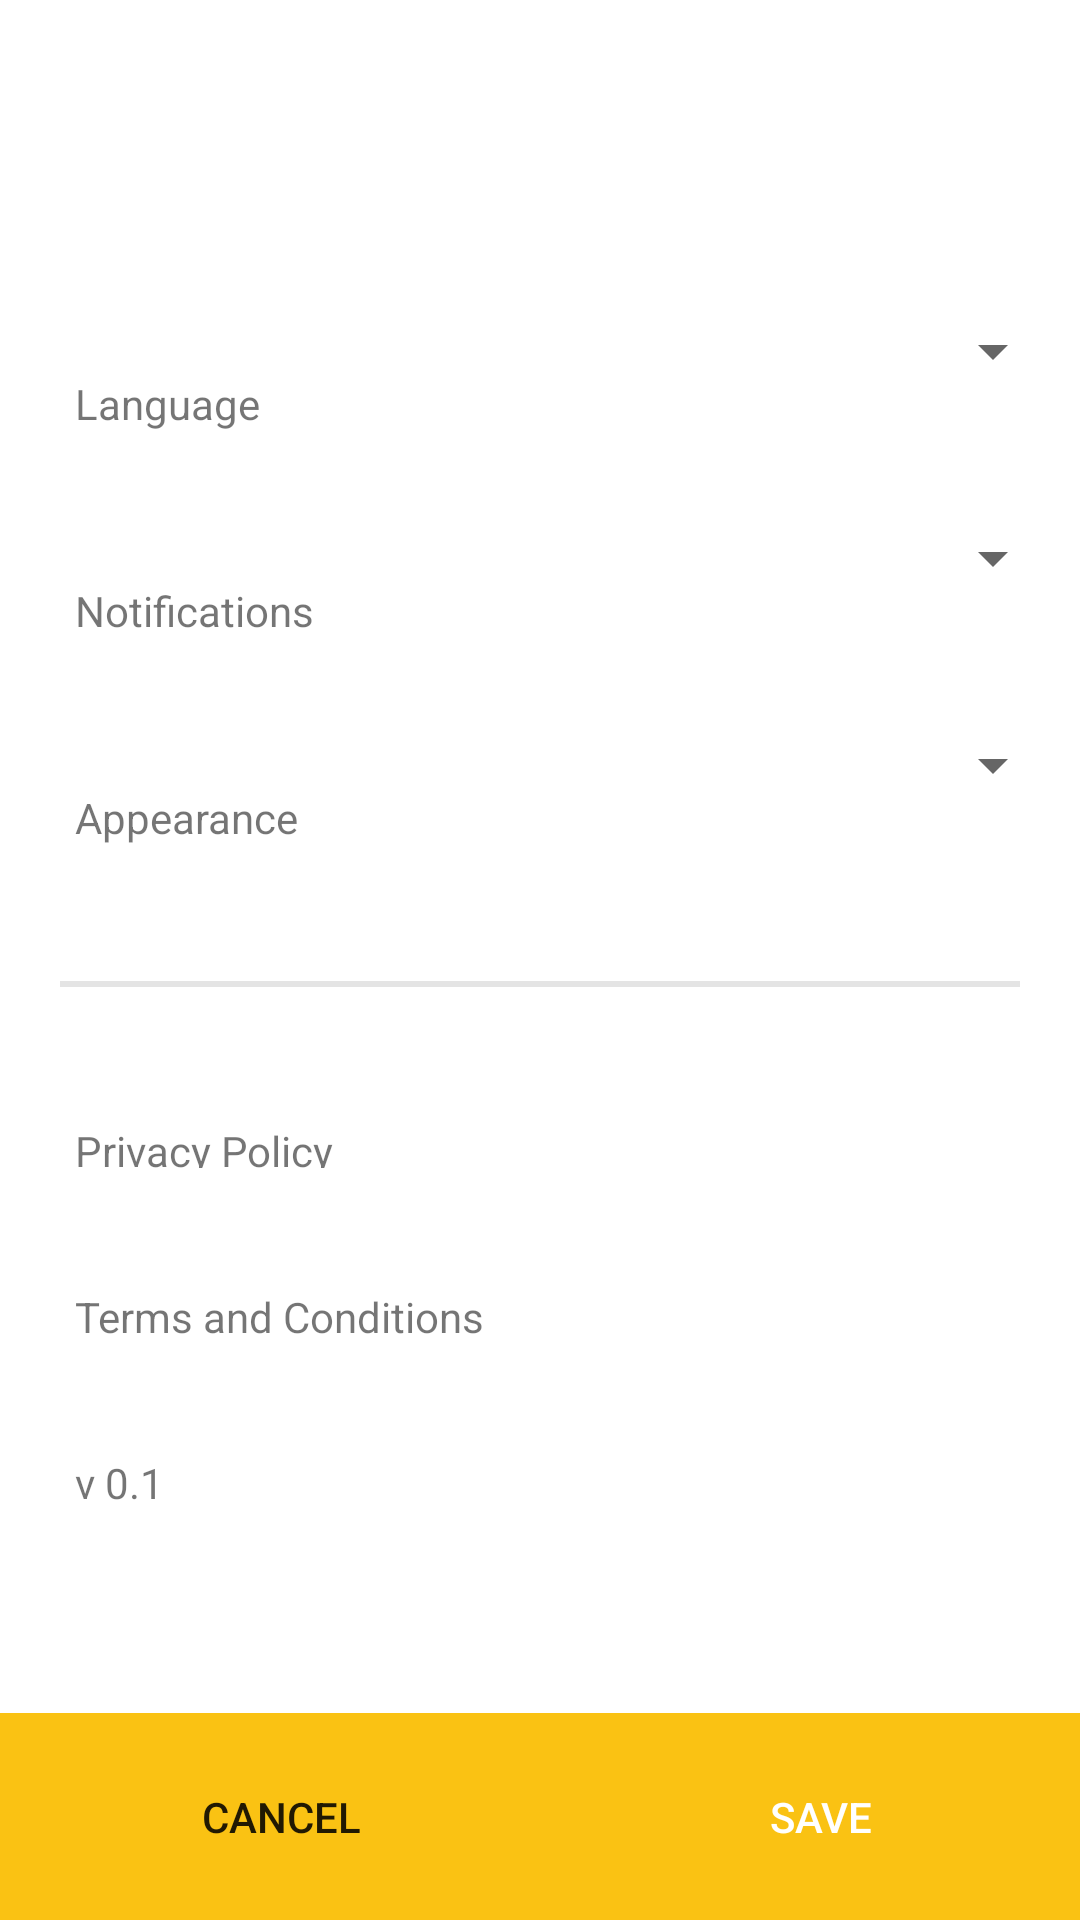

The Android layout XML behind this screen, and the referenced resources:
<!-- AndroidManifest.xml: application theme Theme.AndroidLABproject -->
<!-- res/layout/app_settings_popup.xml -->
<?xml version="1.0" encoding="utf-8"?>
<androidx.constraintlayout.widget.ConstraintLayout xmlns:android="http://schemas.android.com/apk/res/android"
    xmlns:app="http://schemas.android.com/apk/res-auto"
    xmlns:tools="http://schemas.android.com/tools"
    android:id="@+id/root"
    android:layout_width="match_parent"
    android:layout_height="match_parent"
    android:background="@color/white">

    <LinearLayout
        android:layout_width="0dp"
        android:layout_height="wrap_content"
        android:background="#FFFFFF"
        android:orientation="vertical"
        android:paddingVertical="100dp"
        app:layout_constraintEnd_toEndOf="parent"
        app:layout_constraintStart_toStartOf="parent"
        app:layout_constraintTop_toTopOf="parent">

        <LinearLayout
            android:layout_width="match_parent"
            android:layout_height="wrap_content"
            android:orientation="horizontal"
            android:padding="5dp">

            <TextView
                android:layout_width="150dp"
                android:layout_height="wrap_content"
                android:layout_weight="1"
                android:padding="20dp"
                android:text="Language" />

            <Spinner
                android:id="@+id/spinnerLanguage"
                android:layout_width="wrap_content"
                android:layout_height="wrap_content"
                android:layout_weight="1" />

        </LinearLayout>
        <LinearLayout
            android:layout_width="match_parent"
            android:layout_height="wrap_content"
            android:orientation="horizontal"
            android:padding="5dp">

            <TextView
                android:layout_width="150dp"
                android:layout_height="wrap_content"
                android:layout_weight="1"
                android:padding="20dp"
                android:text="Notifications" />

            <Spinner
                android:id="@+id/spinnerNotifications"
                android:layout_width="wrap_content"
                android:layout_height="wrap_content"
                android:layout_weight="1" />

        </LinearLayout>

        <LinearLayout
            android:layout_width="match_parent"
            android:layout_height="wrap_content"
            android:orientation="horizontal"
            android:paddingHorizontal="5dp"
            android:paddingTop="5dp"
            android:paddingBottom="20dp">

            <TextView
                android:layout_width="150dp"
                android:layout_height="wrap_content"
                android:layout_weight="1"
                android:padding="20dp"
                android:text="Appearance" />

            <Spinner
                android:id="@+id/spinnerAppearance"
                android:layout_width="wrap_content"
                android:layout_height="wrap_content"
                android:layout_weight="1" />

        </LinearLayout>

        
        <View
            android:layout_width="match_parent"
            android:layout_height="2dp"
            android:layout_marginHorizontal="20dp"
            android:layout_marginVertical="5dp"
            android:background="@color/border_color" />

        <LinearLayout
            android:layout_width="match_parent"
            android:layout_height="wrap_content"
            android:orientation="vertical"
            android:paddingHorizontal="5dp"
            android:paddingVertical="20dp">

            <TextView
                android:id="@+id/PrivacyPolicy"
                android:layout_width="match_parent"
                android:layout_height="wrap_content"
                android:layout_weight="1"
                android:padding="20dp"
                android:text="Privacy Policy" />

            <TextView
                android:id="@+id/TermsandConditions"
                android:layout_width="match_parent"
                android:layout_height="wrap_content"
                android:layout_weight="1"
                android:padding="20dp"
                android:text="Terms and Conditions" />

            <TextView
                android:layout_width="match_parent"
                android:layout_height="wrap_content"
                android:layout_weight="1"
                android:padding="20dp"
                android:text="v 0.1" />

        </LinearLayout>

    </LinearLayout>

    <LinearLayout
        android:id="@+id/linearLayout7"
        android:layout_width="0dp"
        android:layout_height="wrap_content"
        android:orientation="horizontal"
        app:layout_constraintBottom_toBottomOf="parent"
        app:layout_constraintEnd_toEndOf="parent"
        app:layout_constraintStart_toStartOf="parent">

        <Button
            android:id="@+id/cancel"
            android:layout_width="wrap_content"
            android:layout_height="wrap_content"
            android:layout_weight="1"
            android:background="@color/color1"
            android:padding="25dp"
            android:text="Cancel" />

        <Button
            android:id="@+id/apply"
            android:layout_width="wrap_content"
            android:layout_height="wrap_content"
            android:layout_weight="1"
            android:background="@color/color1"
            android:padding="25dp"
            android:text="save"
            android:textColor="@color/white" />
    </LinearLayout>

</androidx.constraintlayout.widget.ConstraintLayout>
<!-- resources referenced by this layout -->
<resources>
  <color name="border_color">#E4E4E4</color>
  <color name="color1">#FAC213</color>
  <color name="white">#FFFFFFFF</color>
  <style name="Theme.AndroidLABproject" parent="Theme.AppCompat.Light.NoActionBar">
          
          <item name="colorPrimary">@color/color2</item>
          <item name="colorPrimaryVariant">@color/color1</item>
          <item name="colorOnPrimary">@color/white</item>
          
          <item name="colorSecondary">@color/teal_200</item>
          <item name="colorSecondaryVariant">@color/teal_700</item>
          <item name="colorOnSecondary">@color/black</item>
          
          <item name="android:statusBarColor">@color/white</item>
          
      </style>
  <color name="color2">#FFD31D</color>
  <color name="teal_200">#A7EDE7</color>
  <color name="teal_700">#45CFDD</color>
  <color name="black">#FF000000</color>
</resources>
